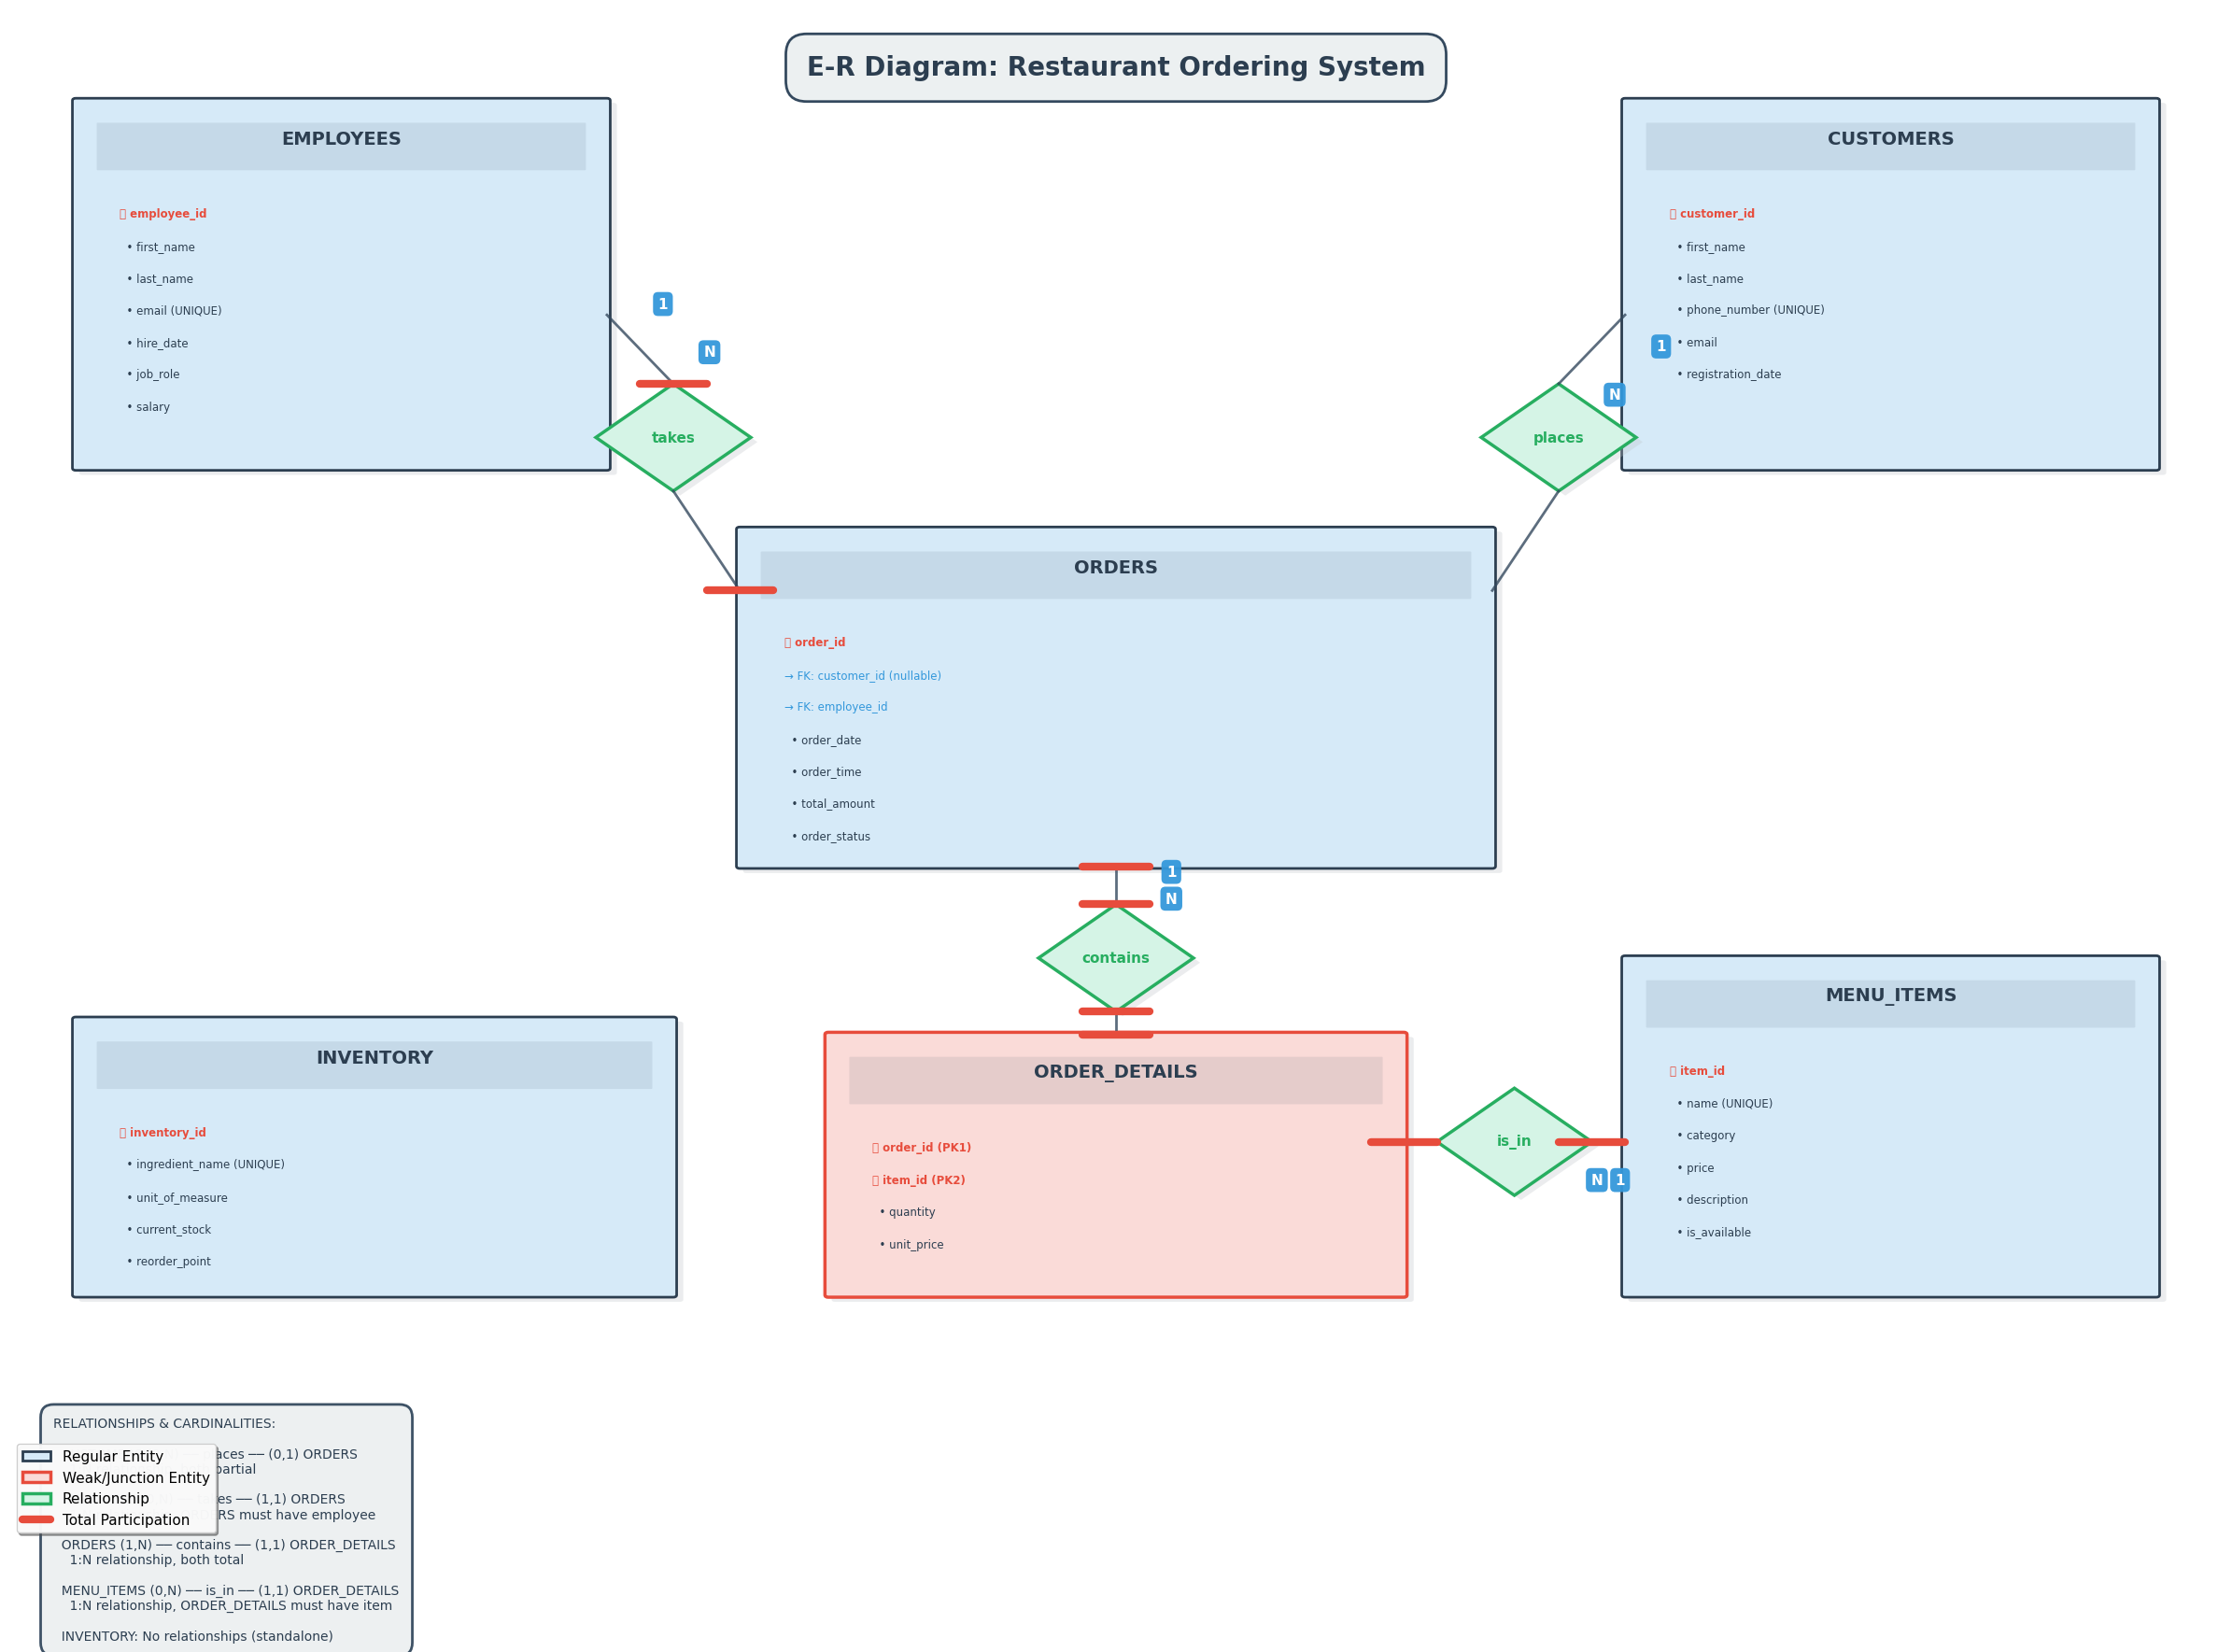

This figure's Python source:
# ER Diagram Generator for Restaurant Database

import matplotlib.pyplot as plt
import matplotlib.patches as mpatches
from matplotlib.patches import FancyBboxPatch, FancyArrowPatch
import matplotlib.lines as mlines

# modern color palette
fig, ax = plt.subplots(figsize=(24, 18))
ax.set_xlim(0, 100)
ax.set_ylim(0, 100)
ax.axis('off')
fig.patch.set_facecolor('white')

# modern colors with better contrast
entity_color = '#D6EAF8'  # soft blue
weak_entity_color = '#FADBD8'  # soft coral
relationship_color = '#D5F4E6'  # soft mint

def draw_entity(ax, x, y, width, height, name, attributes, pk, is_weak=False):
    linewidth = 2.5 if is_weak else 2
    edge_color = '#2C3E50' if not is_weak else '#E74C3C'
    
    # shadow effect
    shadow = FancyBboxPatch((x+0.3, y-0.3), width, height,
                           boxstyle="round,pad=0.15",
                           edgecolor='none',
                           facecolor='#BDC3C7',
                           alpha=0.3,
                           linewidth=0)
    ax.add_patch(shadow)
    
    # main entity box
    entity = FancyBboxPatch((x, y), width, height,
                           boxstyle="round,pad=0.15",
                           edgecolor=edge_color,
                           facecolor=weak_entity_color if is_weak else entity_color,
                           linewidth=linewidth)
    ax.add_patch(entity)
    
    # entity name with background
    name_bg = FancyBboxPatch((x+1, y+height-4.5), width-2, 3,
                            boxstyle="round,pad=0.05",
                            edgecolor='none',
                            facecolor='#34495E',
                            alpha=0.1)
    ax.add_patch(name_bg)
    
    ax.text(x + width/2, y + height - 2.5, name,
            ha='center', va='center', fontsize=14, fontweight='bold', color='#2C3E50')
    
    # attributes
    y_offset = y + height - 7
    for attr in attributes:
        is_pk = attr in pk
        is_fk = 'FK:' in attr
        
        if is_pk:
            attr_text = f"🔑 {attr}"
            color = '#E74C3C'
            weight = 'bold'
        elif is_fk:
            attr_text = f"→ {attr}"
            color = '#3498DB'
            weight = 'normal'
        else:
            attr_text = f"  • {attr}"
            color = '#2C3E50'
            weight = 'normal'
        
        ax.text(x + 2, y_offset, attr_text,
                ha='left', va='top', fontsize=8.5,
                fontweight=weight, color=color)
        y_offset -= 2.1

def draw_relationship(ax, x, y, size, name):
    points = [(x, y + size), (x + size, y), (x, y - size), (x - size, y)]
    
    # shadow
    shadow_points = [(p[0]+0.3, p[1]-0.3) for p in points]
    shadow = mpatches.Polygon(shadow_points, closed=True,
                             edgecolor='none',
                             facecolor='#BDC3C7',
                             alpha=0.3)
    ax.add_patch(shadow)
    
    # main diamond
    diamond = mpatches.Polygon(points, closed=True,
                              edgecolor='#27AE60',
                              facecolor=relationship_color,
                              linewidth=2.5)
    ax.add_patch(diamond)
    
    ax.text(x, y, name, ha='center', va='center',
            fontsize=11, fontweight='bold', color='#27AE60')

def draw_connection(ax, x1, y1, x2, y2, card1, card2, participation1='partial', participation2='partial'):
    line = mlines.Line2D([x1, x2], [y1, y2],
                        color='#34495E', linewidth=2, alpha=0.8)
    ax.add_line(line)
    
    # calculate perpendicular offset for label placement
    dx = x2 - x1
    dy = y2 - y1
    length = (dx**2 + dy**2)**0.5
    if length > 0:
        perp_x = -dy / length * 2.5  # perpendicular offset
        perp_y = dx / length * 2.5
    else:
        perp_x, perp_y = 0, 2.5
    
    # place card1 near first point (15% along the line)
    if card1:
        label_x1 = x1 + dx * 0.15
        label_y1 = y1 + dy * 0.15
        ax.text(label_x1 + perp_x, label_y1 + perp_y, card1, fontsize=11, fontweight='bold', 
                color='white', ha='center', va='center',
                bbox=dict(boxstyle='round,pad=0.35', facecolor='#3498DB', edgecolor='none', alpha=0.95))
    
    # place card2 near second point (85% along the line)
    if card2:
        label_x2 = x1 + dx * 0.85
        label_y2 = y1 + dy * 0.85
        ax.text(label_x2 + perp_x, label_y2 + perp_y, card2, fontsize=11, fontweight='bold',
                color='white', ha='center', va='center',
                bbox=dict(boxstyle='round,pad=0.35', facecolor='#3498DB', edgecolor='none', alpha=0.95))
    
    # total participation markers
    if participation1 == 'total':
        ax.plot([x1-1.5, x1+1.5], [y1, y1], color='#E74C3C', linewidth=6, solid_capstyle='round')
    if participation2 == 'total':
        ax.plot([x2-1.5, x2+1.5], [y2, y2], color='#E74C3C', linewidth=6, solid_capstyle='round')

print("Generating E-R Diagram...")

# employees entity
draw_entity(ax, 3, 70, 24, 24, 'EMPLOYEES',
            ['employee_id', 'first_name', 'last_name', 'email (UNIQUE)',
             'hire_date', 'job_role', 'salary'],
            ['employee_id'])

# customers entity
draw_entity(ax, 73, 70, 24, 24, 'CUSTOMERS',
            ['customer_id', 'first_name', 'last_name',
             'phone_number (UNIQUE)', 'email', 'registration_date'],
            ['customer_id'])

# orders entity
draw_entity(ax, 33, 44, 34, 22, 'ORDERS',
            ['order_id', 'FK: customer_id (nullable)',
             'FK: employee_id', 'order_date', 'order_time',
             'total_amount', 'order_status'],
            ['order_id'])

# order details (weak entity)
draw_entity(ax, 37, 16, 26, 17, 'ORDER_DETAILS',
            ['order_id (PK1)', 'item_id (PK2)',
             'quantity', 'unit_price'],
            ['order_id (PK1)', 'item_id (PK2)'],
            is_weak=True)

# menu items entity
draw_entity(ax, 73, 16, 24, 22, 'MENU_ITEMS',
            ['item_id', 'name (UNIQUE)', 'category',
             'price', 'description', 'is_available'],
            ['item_id'])

# inventory entity
draw_entity(ax, 3, 16, 27, 18, 'INVENTORY',
            ['inventory_id', 'ingredient_name (UNIQUE)',
             'unit_of_measure', 'current_stock', 'reorder_point'],
            ['inventory_id'])

# relationships
draw_relationship(ax, 30, 72, 3.5, 'takes')
draw_connection(ax, 27, 80, 30, 75.5, '1', 'N', participation1='partial', participation2='total')
draw_connection(ax, 30, 68.5, 33, 62, '', '', participation2='total')

draw_relationship(ax, 70, 72, 3.5, 'places')
draw_connection(ax, 73, 80, 70, 75.5, '1', 'N', participation1='partial', participation2='partial')
draw_connection(ax, 70, 68.5, 67, 62, '', '', participation2='partial')

draw_relationship(ax, 50, 38, 3.5, 'contains')
draw_connection(ax, 50, 44, 50, 41.5, '1', 'N', participation1='total', participation2='total')
draw_connection(ax, 50, 34.5, 50, 33, '', '', participation1='total', participation2='total')

draw_relationship(ax, 68, 26, 3.5, 'is_in')
draw_connection(ax, 73, 26, 71.5, 26, '1', 'N', participation1='partial', participation2='total')
draw_connection(ax, 64.5, 26, 63, 26, '', '', participation2='total')

# title with modern styling
ax.text(50, 97, 'E-R Diagram: Restaurant Ordering System',
        ha='center', va='top', fontsize=20, fontweight='bold', color='#2C3E50',
        bbox=dict(boxstyle='round,pad=0.8', facecolor='#ECF0F1', edgecolor='#34495E', linewidth=2))

# modern legend
legend_elements = [
    mpatches.Patch(facecolor=entity_color, edgecolor='#2C3E50', linewidth=2, label='Regular Entity'),
    mpatches.Patch(facecolor=weak_entity_color, edgecolor='#E74C3C', linewidth=2.5, label='Weak/Junction Entity'),
    mpatches.Patch(facecolor=relationship_color, edgecolor='#27AE60', linewidth=2.5, label='Relationship'),
    mlines.Line2D([0], [0], color='#E74C3C', linewidth=6, solid_capstyle='round', label='Total Participation'),
]

ax.legend(handles=legend_elements, loc='lower left', fontsize=11, frameon=True, 
         fancybox=True, shadow=True, framealpha=0.95)

# cleaner cardinality box
notes = """RELATIONSHIPS & CARDINALITIES:

  CUSTOMERS (0,N) ── places ── (0,1) ORDERS
    1:N relationship, both partial

  EMPLOYEES (0,N) ── takes ── (1,1) ORDERS
    1:N relationship, ORDERS must have employee

  ORDERS (1,N) ── contains ── (1,1) ORDER_DETAILS
    1:N relationship, both total

  MENU_ITEMS (0,N) ── is_in ── (1,1) ORDER_DETAILS
    1:N relationship, ORDER_DETAILS must have item

  INVENTORY: No relationships (standalone)"""

ax.text(2, 8, notes, ha='left', va='top', fontsize=10,
        family='sans-serif', color='#2C3E50',
        bbox=dict(boxstyle='round,pad=1', facecolor='#ECF0F1', 
                 edgecolor='#34495E', linewidth=2, alpha=0.95))

plt.tight_layout()
# Save with same DPI as screen for consistency
plt.savefig('er_diagram.png', dpi=100, bbox_inches='tight', facecolor='white', edgecolor='none')
print("E-R Diagram saved as 'er_diagram.png'")
plt.show()
